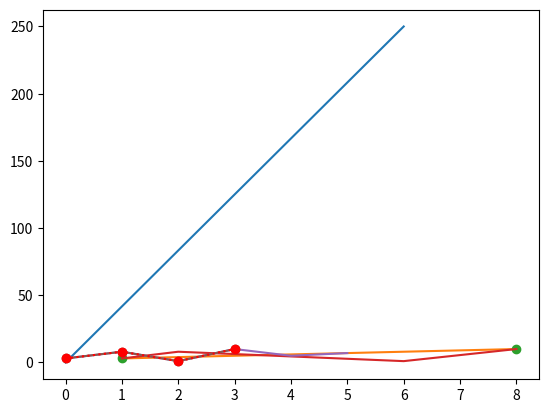

Source code (Python):
# What is Matplotlib?
# Matplotlib is a low level graph plotting library in python that serves as a visualization utility.

#--------------------intro------------------------------

import matplotlib
print(matplotlib.__version__)

#output:- 2.0.0

#---------------------Pyplot------------------------------------
#import matplotlib.pyplot as plt
#Now the Pyplot package can be referred to as plt.
import matplotlib.pyplot as plt
import numpy as np

xpoints = np.array([0, 6])
ypoints = np.array([0, 250])

plt.plot(xpoints, ypoints)
plt.show()


#---------------------Pyplot-Plotting x and y points----------------------------------

import matplotlib.pyplot as plt
import numpy as np

xpoints = np.array([1, 8])
ypoints = np.array([3, 10])

plt.plot(xpoints, ypoints)
plt.show()

#---------------------Pyplot-Plotting Without Line----------------------------------

import matplotlib.pyplot as plt
import numpy as np

xpoints = np.array([1, 8])
ypoints = np.array([3, 10])

plt.plot(xpoints, ypoints, 'o')
plt.show()

#---------------------Pyplot-Plotting Multiple Points----------------------------------
import matplotlib.pyplot as plt
import numpy as np

xpoints = np.array([1, 2, 6, 8])
ypoints = np.array([3, 8, 1, 10])

plt.plot(xpoints, ypoints)
plt.show()

#---------------------Pyplot-Default X-Points----------------------------------
import matplotlib.pyplot as plt
import numpy as np

ypoints = np.array([3, 8, 1, 10, 5, 7])

plt.plot(ypoints)
plt.show()

#----------------------Matplotlib Markers ----------------------------------
#keyword argument marker
import matplotlib.pyplot as plt
import numpy as np

ypoints = np.array([3, 8, 1, 10])

plt.plot(ypoints, marker = 'o')
plt.show()


#plt.plot(ypoints, marker = '*')
# 'o'	Circle	
# '*'	Star	
# '.'	Point	
# ','	Pixel	
# 'x'	X	
# 'X'	X (filled)	
# '+'	Plus	
# 'P'	Plus (filled)	
# 's'	Square	
# 'D'	Diamond	
# 'd'	Diamond (thin)	
# 'p'	Pentagon	
# 'H'	Hexagon	
# 'h'	Hexagon	
# 'v'	Triangle Down	
# '^'	Triangle Up	
# '<'	Triangle Left	
# '>'	Triangle Right	
# '1'	Tri Down	
# '2'	Tri Up	
# '3'	Tri Left	
# '4'	Tri Right	
# '|'	Vline	
# '_'	Hline



#----------------------Format Strings fmt ----------------------------------
#shortcut string notation - keyword-fmt
import matplotlib.pyplot as plt
import numpy as np

ypoints = np.array([3, 8, 1, 10])

plt.plot(ypoints, 'o:r')
plt.show()


